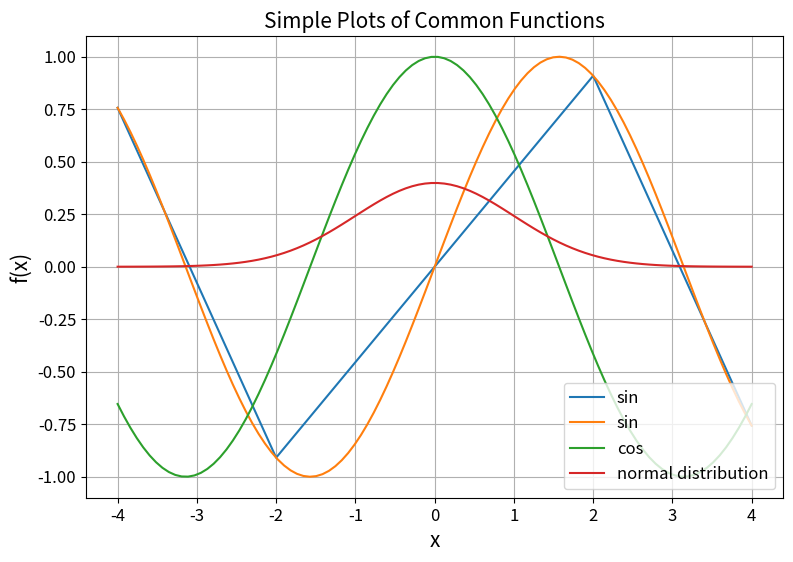

Generate this figure with matplotlib: (Note: this script raises an exception after producing the figure.)
#>>>RUN: L1.0-runcell01

"""
This code needs to be run once per session. If you get an error message of the form:

--NameError: name 'np' is not defined--

when running a later code segment, that means that this initialization code needs to be run.
"""

#import sys
#we will install the core packages here
#!{sys.executable} -m pip install numpy
#!{sys.executable} -m pip install matplotlib
#!{sys.executable} -m pip install scipy

#to load python packages, simply import them (with optional nicknames)
import numpy as np                 #https://numpy.org/doc/stable/
import matplotlib.pyplot as plt    #https://matplotlib.org/stable/api/_as_gen/matplotlib.pyplot.html
import scipy.stats as stats        #https://docs.scipy.org/doc/scipy/reference/stats.html
import csv                         #https://docs.python.org/3/library/csv.html 

#>>>RUN: L1.0-runcell02

#set plot resolution
%config InlineBackend.figure_format = 'retina'

#set default figure parameters
plt.rcParams['figure.figsize'] = (9,6)

medium_size = 12
large_size = 15

plt.rc('font', size=medium_size)          # default text sizes
plt.rc('xtick', labelsize=medium_size)    # xtick labels
plt.rc('ytick', labelsize=medium_size)    # ytick labels
plt.rc('legend', fontsize=medium_size)    # legend
plt.rc('axes', titlesize=large_size)      # axes title
plt.rc('axes', labelsize=large_size)      # x and y labels
plt.rc('figure', titlesize=large_size)    # figure title

#>>>RUN: L1.1-runcell01

x = np.linspace(start=-4, stop=4, num=5) # make an array of 5 numbers, evenly spaced from -4 to 4
y = np.sin(x) # take the sine of each element of x, to get a new array, y

print("x: ", x)
print("y: ", y)

#Try changing the array to include the range [-10,10]

#>>>RUN: L1.1-runcell02

plt.plot(x, y, label='sin') # initialize the plot
plt.show() # put on screen

#>>>RUN: L1.1-runcell03

#First we define an array for our x data 
x = np.linspace(start=-4, stop=4, num=100)

#evaluate the data using a normal distribution from scipy
mu = 0
std = 1
y = stats.norm.pdf(x, mu, std) 


#plotting-------------------
#plot size
#fig, ax = plt.subplots(figsize=(9,6)) #optionally set the figure size here

#plot data
plt.plot(x, np.sin(x), label='sin')
plt.plot(x, np.cos(x), label='cos')
plt.plot(x, y,label='normal distribution')

#plot labels and style
plt.title('Simple Plots of Common Functions', fontsize=15)
plt.legend(loc='lower right', fontsize = 12)
plt.xlabel('x', fontsize=15) #Label x
plt.ylabel('f(x)', fontsize=15)#Label y

# changing the fontsize of ticks
plt.xticks(fontsize=12)
plt.yticks(fontsize=12)

# a grid
plt.grid()
plt.show()

#>>>EXERCISE: L1.1.1
# Use this cell for drafting your solution (if desired),
# then enter your solution in the interactive problem online to be graded.

def exp_func(x):
    return 0


if exp_func(1) == 2.718281828459045:
    print('correct')
else:
    print('incorrect')

#>>>EXERCISE: L1.1.2

def plot1(x):
    #plotting-------------------
    #plot data
    plt.plot(x, exp_func(x))

    #plot labels and style
    plt.xlabel('x', fontsize=15) #Label x
    plt.ylabel('exp(x)', fontsize=15)#Label y

    # changing the fontsize of ticks
    plt.xticks(fontsize=12)
    plt.yticks(fontsize=12)
    
    plt.show()
    

def plot2(x):
    #plotting-------------------
    #plot data
    plt.plot(x, exp_func(x), label='exp(x)')

    #plot labels and style
    plt.title('Exponential Function', fontsize=15)
    plt.legend(loc='lower right', fontsize = 12)
    plt.xlabel('x', fontsize=15) #Label x
    plt.ylabel('exp(x)', fontsize=15)#Label y

    # changing the fontsize of ticks
    plt.xticks(fontsize=12)
    plt.yticks(fontsize=12)

    # a grid
    plt.grid()
    plt.show()
    
    
def plot3(x):
    #plotting-------------------
    #plot data
    plt.plot(x, exp_func(x), label='exp(x)')

    #plot labels and style
    plt.title('Exponential Function', fontsize = 8)
    plt.legend(loc='lower right', fontsize = 8)
    plt.xlabel('x', fontsize=8) #Label x
    plt.ylabel('exp(x)', fontsize=8)#Label y

    # changing the fontsize of ticks
    plt.xticks(fontsize=8)
    plt.yticks(fontsize=8)

    # a grid
    plt.grid()
    plt.show()


x = np.linspace(start=0, stop=10, num=100)
plot1(x)
plot2(x)
plot3(x)

#>>>RUN: L1.2-runcell01

#Randomly choose 1000 events between 0 and 10
bkg = np.random.uniform(0,10, 1000) 

#ALTERNATIVELY
#Randomly choose 1000 events from a normal distribution with mean 0 and standard deviation 1
#bkg = np.random.normal(0, 1, 1000) # uncomment to run

#If you want to see the output, uncomment the line below. It's a good idea to
# change the number of events to something less than 1000 first. Don't forget to
# change it back to 1000 and rerun the code before going on to the next step.
#print(bkg)

#>>>RUN: L1.2-runcell02

#Now let's make a histogram
histy, bin_edges = np.histogram(bkg, bins=20)
bin_centers = 0.5*(bin_edges[1:] + bin_edges[:-1])

                            
#plotting-------------------
#plot size
#fig, ax = plt.subplots(figsize=(9,6)) #optionally set the figure size here

#plot data and axes limits
plt.plot(bin_centers,histy,drawstyle = 'steps-mid')
plt.ylim(0,100) #You will need to change this for a normal distribution
#ax.set_ylim([0,100]) #set the y-range of ax to be 0 to 100, if using ax

#plot labels and style
plt.xlabel('x', fontsize=15) #Label x
plt.ylabel('N samples', fontsize=15) #Label y
plt.xticks(fontsize=12)
plt.yticks(fontsize=12)
plt.show()

#>>>EXERCISE: L1.2.1
# Use this cell for drafting your solution (if desired),
# then enter your solution in the interactive problem online to be graded.

#Randomly choose 1000 events between 0 and 10
bkg = np.random.uniform(0,10, 1000) 
histy, bin_edges = np.histogram(bkg, bins=20)

integral = 0 #complete the code

print("Integral:",integral)

#>>>EXERCISE: L1.2.2
#Randomly choose 1000 events between 0 and 10, with set RNG seed
np.random.seed(0) # makes the random numbers stay the same between runs
samples = np.random.uniform(0, 10, 1000) 

# Below, write code to make a histogram, and try with 3, 10, and 1000 bins

#>>>FOLLOW-UP: L1.2.2a
# Use this cell for drafting your solution (if desired)

bkg = 0 #your code here
histy, bin_edges = 0 #your code here
#make sure to plot it with bin centers, not bin edges!
plt.show()

#>>>RUN: L1.3-runcell01

#Let's sample a uniform distribution 10k times each
bkg1 = np.random.uniform(0,10, 10000)
bkg2 = np.random.uniform(0,10, 10000) #this outputs an array of 10,000

#Now we sum them
data = bkg1 + bkg2 #since bkg1 and 2 are numpy arrays, doing this adds element-wise (called "broadcasting")


def getHist(data):
    """Get hist y values, bin edges, and bin centers as np arrays"""
    histy, bin_edges = np.histogram(data, bins=100)
    bin_centers = 0.5*(bin_edges[1:] + bin_edges[:-1])
    return (histy, bin_edges, bin_centers)

def plotData(data):
    #plotting-------------------
    #plot size
    #fig, ax = plt.subplots(figsize=(9,6)) #optionally set the figure size here
    
    #plot data
    histy, bin_edges, bin_centers = getHist(data)
    plt.plot(bin_centers,histy,drawstyle = 'steps-mid')
    
    #plot labels and style
    plt.xlabel('x', fontsize=15) #Label x
    plt.ylabel('N samples', fontsize=15) #Label y
    plt.xticks(fontsize=12)
    plt.yticks(fontsize=12)
    plt.show()

def plotDataNormalized(data):
    histy, bin_edges, bin_centers = getHist(data)
    # normalize the hist y values to the total number of samples (integral)
    integral = len(data)
    norm_histy = histy / integral # again, division is broadcast to elements of histy
    plt.plot(bin_centers,norm_histy,drawstyle = 'steps-mid')
    plt.xlabel('x', fontsize=15) #Label x
    plt.ylabel('Relative probability', fontsize=15) #Label y
    plt.xticks(fontsize=12)
    plt.yticks(fontsize=12)
    plt.show()

plotData(data)
#plotDataNormalized(data)

#>>>RUN: L1.3-runcell02

#define a=xmin and b=xmax
xmin=2
xmax=5

#sample
bkg1 = np.random.uniform(0,10, 10000)

#now count
prob=0
total=0
for x in bkg1:
    total+=1
    if x > xmin and x < xmax :
        prob+=1
        
print("Probability that we are between a and b is: ",prob/total, "true probability is:",(xmax-xmin)/10)

#>>>RUN: L1.3-runcell03

def plot_pdf_cdf_uniform(x):
    #plotting-------------------
    #plot size
    fig, ax = plt.subplots(figsize=(9,6))

    #plot data
    ax.plot(x, stats.uniform.pdf(x), 'k-', lw=2, label='PDF')  # PDF of a standard uniform distribution
    ax.plot(x, stats.uniform.cdf(x), 'k--', lw=2, label='CDF')  # CDF of a standard uniform distribution

    #plot labels and style
    plt.title("PDF and CDF of a standard uniform distribution", fontsize=15)
    plt.legend(fontsize=12)
    plt.xlabel('x', fontsize=15) #Label x
    plt.xticks(fontsize=12)
    plt.yticks(fontsize=12)
    plt.show()

x = np.linspace(-2,2,100)
plot_pdf_cdf_uniform(x)

#>>>RUN: L1.3-runcell04

def plot_pdf_cdf_normal(x):
    #plotting-------------------
    #plot size
    fig, ax = plt.subplots(figsize=(9,6))

    #plot data
    ax.plot(x, stats.norm.pdf(x), 'k-', lw=2, label='PDF')  # PDF of a standard normal distribution
    ax.plot(x, stats.norm.cdf(x), 'k--', lw=2, label='CDF')  # CDF of a standard normal distribution

    #plot labels and style
    plt.title("PDF and CDF of a standard normal distribution", fontsize=15)
    plt.legend(fontsize=12)
    plt.xlabel('x', fontsize=15) #Label x
    plt.xticks(fontsize=12)
    plt.yticks(fontsize=12)
    plt.show()
    
x = np.linspace(-5,5,100)
plot_pdf_cdf_normal(x)

#>>>EXERCISE: L1.3.2
# Use this cell for drafting your solution (if desired),
# then enter your solution in the interactive problem online to be graded.

#Let's sample a uniform distribution 10k times each
bkg1 = np.random.uniform(0,10, 10000)
bkg2 = np.random.uniform(0,10, 10000) #this outputs an array of 10,000

#Now we sum them
data = bkg1 + bkg2 #since bkg1 and 2 are numpy arrays, doing this adds element-wise (called "broadcasting")

#YOUR CODE HERE

#>>>RUN: L1.4-runcell01

#sample
nsamples=10000
bkg1 = np.random.uniform(0,10, nsamples)

#mean
mean=0
prob=1./nsamples
for x in bkg1:
    mean+=x*prob
print("Mean: ",mean)

#Now we can do the variance
var=0
for x in bkg1:
    var+=(x-mean)*(x-mean)*prob
print("Var: ",var)

#Now we can do it the fast way, using intrinsic numpy functions
print("Mean:",bkg1.mean(),"Variance:",bkg1.var())

#>>>FOLLOW-UP: L1.4.1a
# Use this cell for drafting your solution (if desired)

def mean(start, end, num_points):
    mean_val = 0 # your code here
    return mean_val

def variance(start, end, num_points):
    var_val = 0 # your code here
    return var_val

#>>>EXERCISE: L1.4.2
# Use this cell for drafting your solution (if desired),
# then enter your solution in the interactive problem online to be graded.

import numpy as np

# Sample from uniform distributions in [0,2], [0,5], [0,10], [0,20]
samples_list = [np.random.uniform(0, upper, 1000) for upper in [2, 5, 10, 20]] # Python list compr. syntax

# Get a list of tuples of (mean, variance)
means_vars = 0 #YOUR CODE HERE

# Print results
for mean, variance in means_vars:
    print(f"Mean: {mean}, Variance: {variance}")

#>>>RUN: L1.5-runcell01

bkg1 = np.random.uniform(0,10, 100)
bkg2 = np.random.uniform(0,10, 100)

#Now we sum them
data = bkg1+bkg2

#now let's fix x' to be 10, this means only bkg1 is an independent variable
val=10-bkg1

#now let's plot them
#plotting-------------------
#plot data
plt.scatter(bkg1,bkg2, label="x1, x2 independently sampled")
plt.scatter(bkg1,val, label="x' = x1 + x2 = 10")

#plot labels and style
plt.legend(fontsize=15)
plt.xlabel('x1', fontsize=15) #Label x
plt.ylabel('x2', fontsize=15) #Label y
plt.xticks(fontsize=12)
plt.yticks(fontsize=12)
plt.show()

#>>>RUN: L1.5-runcell02

#Let's first add our numbers
nsamples=1000
bkg1 = np.random.uniform(0,10, nsamples)
bkg2 = np.random.uniform(0,10, nsamples)
data = bkg1+bkg2
nbins=100

#now we make a histogram
histy, bin_edges = np.histogram(data, bins=nbins)
bin_centers = 0.5*(bin_edges[1:] + bin_edges[:-1])

#Now let's define our function. 
def function(ix,ntot=nsamples,inbins=nbins):#note the norm is for n bins over 0-20
    if ix < 10:
        return ntot*(20/inbins)*(ix/100)
    else: 
        return ntot*(20/inbins)*(20-ix)/100

def functionnp(ix,ntot=nsamples,inbins=nbins):#note the norm is for n bins over 0-20
    return np.where(ix < 10,ntot*(20/inbins)*(ix/100),ntot*(20/inbins)*(20-ix)/100 )
    
#We need to evaluate the function, so we do it like this
x = np.linspace(start=0, stop=20, num=100)
#this list(map) is just a trick to run this function on all elements in the array
#y = np.array(list(map(function, x)))
y = functionnp(x) #this just uses numpy


#plotting-------------------
#plot size
fig, ax = plt.subplots(figsize=(9,6))

#plot data
plt.plot(x, y,label='analytic PDF')
plt.plot(bin_centers,histy,drawstyle = 'steps-mid')

#plot labels and style
plt.xlabel('x1+x2', fontsize=15) #Label x
plt.ylabel('$N_\mathrm{samples}$/bin', fontsize=15) #Label y
plt.xticks(fontsize=12)
plt.yticks(fontsize=12)
plt.show()

#>>>RUN: L1.5-runcell03

#Sample something crazy
bkg1 = np.random.uniform(0,10, 10000) # a random like before
bkg2 = np.random.normal (5,2 , 10000) # a gaussian distribution centered about 2 with width 5
data = bkg1+bkg2


#plotting-------------------
#plot size
fig, ax = plt.subplots(figsize=(9,6))

#plot data and axes limits
histy, bin_edges = np.histogram(data, bins=20)
bin_centers = 0.5*(bin_edges[1:] + bin_edges[:-1])
#ax.set_ylim([0,150])

#plot labels and style
plt.plot(bin_centers,histy,drawstyle = 'steps-mid')
plt.xlabel('x', fontsize=15) #Label x
plt.ylabel('f(x)', fontsize=15) #Label y
plt.xticks(fontsize=12)
plt.yticks(fontsize=12)
plt.show()

#>>>RUN: L1.6-runcell01

#Let's first add our numbers
nsamples=1000
mu=0
sigma=1
x1 = np.random.normal(mu,sigma, nsamples)
x2 = np.random.normal(mu,sigma, nsamples)

#plotting-------------------
#plot size
fig, ax = plt.subplots(figsize=(6,6)) #a square plot size is more useful for this data

#plot data and axes limits
plt.scatter(x1,x2,)
plt.xlim(-4,4)
plt.ylim(-4,4)

#plot labels and style
plt.title("Joint PDF of two normal distributions", fontsize=15)
plt.xlabel('x1', fontsize=15) #Label x
plt.ylabel('x2', fontsize=15) #Label y
plt.xticks(fontsize=12)
plt.yticks(fontsize=12)
plt.show()

#>>>RUN: L1.6-runcell02

import math

#define a function that samples a normal distribution N times and then returns mean and root mean-square rms 
#(also known as standard deviation, the square root of variance)
def sample(iN,imean,istdev):
    sample = np.random.normal(imean,istdev,iN)
    return sample.mean(),sample.std()

#This function runs 100 tests where we sample N times, we call these toys
def meansample(iN,imean,istdev):
    ntoys=100
    allmeans=np.array([])
    allrmses=np.array([])
    for i0 in range(ntoys):
        pMean,pRMS=sample(iN,imean,istdev)
        allmeans=np.append(allmeans,pMean)
        allrmses=np.append(allrmses,pRMS)
    return allmeans.std(),allrmses.std()


def get_sim_mean_rms(isamples,imean,istdev):
  nvar=np.array([])
  mean=np.array([])
  rms=np.array([])

  distmean=np.array([])
  distrms=np.array([])


  #Now we iterate from 1 to 250 in sampling and compute mean and RMS
  for i0 in range(isamples):
      nvar = np.append(nvar,i0)

      #Sample just once 
      pMean,pRMS=sample(i0,imean,istdev)
      distmean = np.append(distmean,pMean)
      distrms  = np.append(distrms,pRMS)

      #sample many times
      pMean,pRMS=meansample(i0,imean,istdev)
      mean = np.append(mean,pMean)
      rms  = np.append(rms,pRMS)
    
  return nvar, distmean, distrms, mean, rms


isamples,imean,istdev = [250,0,1]
nvar, distmean, distrms, mean, rms = get_sim_mean_rms(isamples,imean,istdev)


# plt.plot(nvar,funcmean,'--',label='func rms of mean')
# plt.plot(nvar,funcrms,'--',label='func rms of rms')
plt.plot(nvar,distmean,label='mean')
plt.plot(nvar,distrms,label='rms')
plt.plot(nvar,mean,label='rms of mean')
plt.plot(nvar,rms + np.ones(len(rms)),label='rms of rms') # Add 1 to the rms to separate these two quantities in the plot
plt.legend(loc='lower right')
plt.xlabel("Number of samples")
plt.show()

#>>>EXERCISE: L1.6.1
# Use this cell for drafting your solution (if desired),
# then enter your solution in the interactive problem online to be graded.


def func_rms_mean(isample_array,imean,istdev):
    rms_mean = 0. #complete the function
    return rms_mean
    

def func_rms_rms(isample_array,imean,istdev):
    #this is a piecewise function with rms=0 for isample[i]=1
    rms_rms = 0. #complete the function
    return np.where(isample_array <=1, 0, rms_rms)
